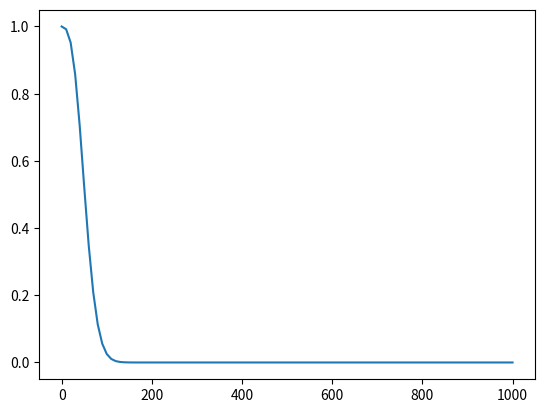
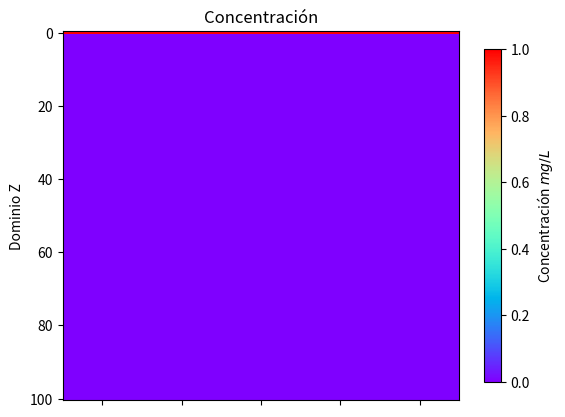

Write the Python code that produced these figures, in order.
# -*- coding: utf-8 -*-
"""
Created on Mon Nov 30 13:40:51 2020

[redacted]
"""
#Solución para la ecuación de transporte con flujo en estado estacionario
#Utilizando diferencias finitas centradas en el tiempo, con el método de 
#diferencias hacia atrás en el tiempo usando upwind
import numpy as np
import matplotlib.pyplot as plt
import matplotlib.animation as animation


q = 0.24#m/d
porosidad = 0.25
vz = q#/porosidad #cm/d
R = 10 #Retardación
dt = 1#dia
dz = 10 #cm
L = 100
T = 2000#pasos
D = 0.001 #dispersión
dominio = np.linspace(0, L*dz, L+1)

#upwind
Dh = D*(1 + (vz*dz)/(2*D))

##Fuente/reacción
reac = 0#-0.1
#Condiciones iniciales
condicion = np.zeros(L+1)
condicion[0] = 1
frontera = 1
incognitas = L


a = (Dh * dt)/(R*dz**2)
b = (vz * dt)/(R*2 * dz)

## tamaño del dominio
#pasos de tiempo

soluciones = [np.array([condicion])]

for t in range(T):#ciclo de tiempo
    matriz = np.zeros((incognitas, incognitas))
    vector = np.zeros(incognitas)
    for x in range(L):
        if x == 0:
            matriz[x,x] = 1 + 2*a
            matriz[x,x+1] = -a + b
                
            vector[x] =  condicion[x+1] + (a+b)*frontera + reac
                
        elif 0 < x < L-1:
            matriz[x,x+1] = -a + b
            matriz[x,x] = 1 + 2*a
            matriz[x,x-1] = -(a+b)
                
            vector[x] = condicion[x+1] + reac
        
        elif x == L-1:
            matriz[x,x-1] = -(a+b)
            matriz[x,x] = 1+a+b
                
            vector[x] = condicion[x+1] + reac
    
    sol = np.linalg.solve(matriz, vector)
    condicion[1:] = sol[:]
    soluciones.append(np.array([condicion]))


plt.plot(dominio, soluciones[-1].T, label='Upwind')


# fps = 30
# nSeconds = 5
# snapshots = [ np.random.rand(1,5) for _ in range( nSeconds * fps ) ]

# # First set up the figure, the axis, and the plot element we want to animate
fig, ax = plt.subplots()
ax.set(ylabel = 'Dominio Z', title='Concentración') 

im = ax.imshow(soluciones[0].T, aspect='auto', cmap='rainbow')
ax.xaxis.set_ticklabels('')
cbar = fig.colorbar(im, spacing='proportional',
                    shrink=0.9, ax=ax)
cbar.set_label("Concentración $mg/L$")

#plt.axis('off')
def animate_func(i):
    
    im.set_array(soluciones[i].T)
    ax.set
    return [im]

anim = animation.FuncAnimation(fig, 
                               animate_func,#, 
                               frames = len(soluciones),
                               repeat=False
                                #interval = 1000 / fps, # in ms
                                )

